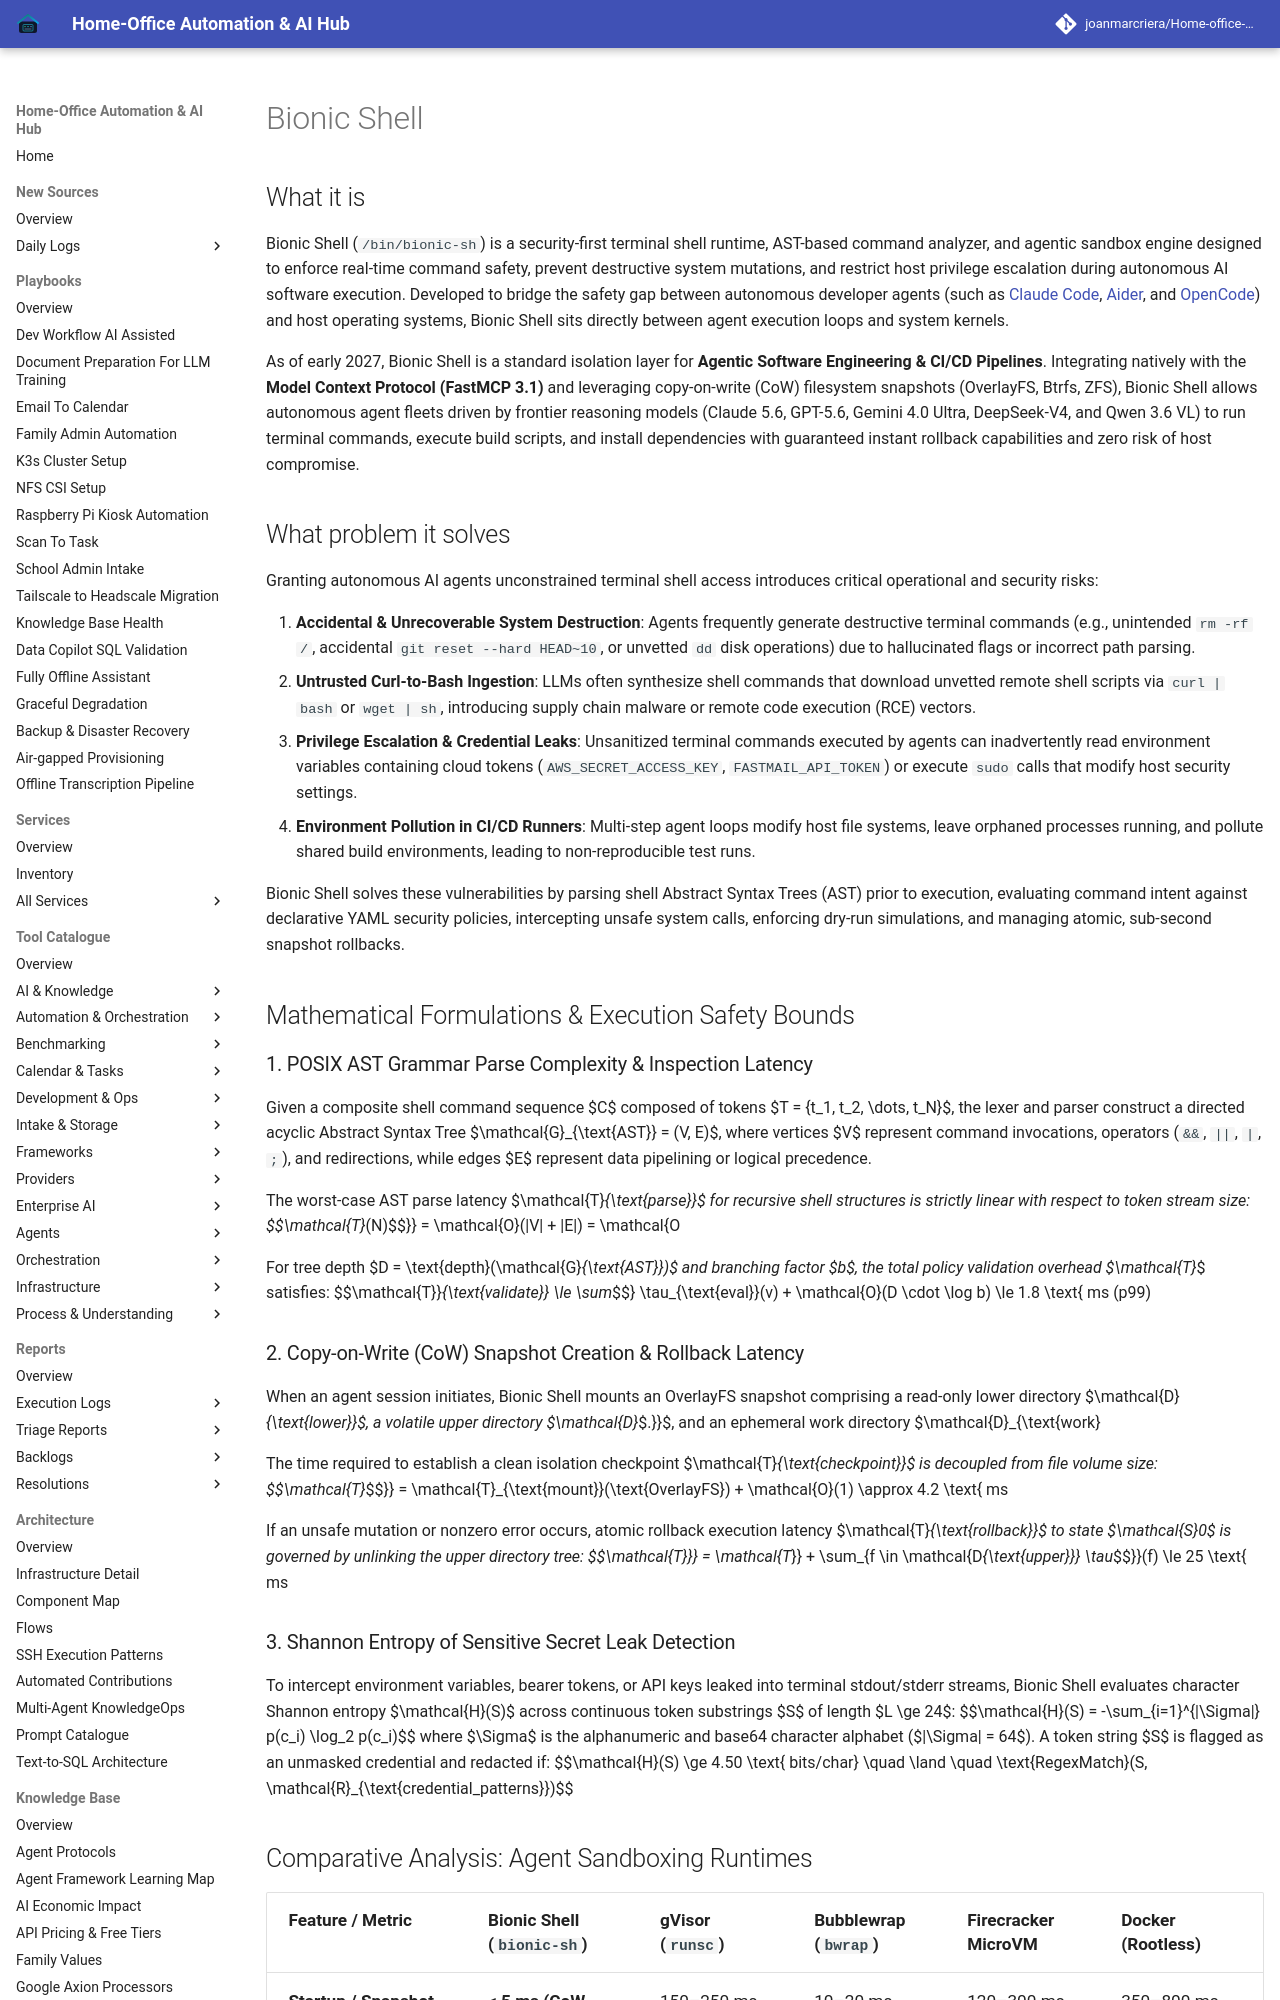

repository: joanmarcriera/Home-office-automations · page: tools/development_ops/bionic-shell/index.html · generator: mkdocs

# Bionic Shell

## What it is
Bionic Shell (`/bin/bionic-sh`) is a security-first terminal shell runtime, AST-based command analyzer, and agentic sandbox engine designed to enforce real-time command safety, prevent destructive system mutations, and restrict host privilege escalation during autonomous AI software execution. Developed to bridge the safety gap between autonomous developer agents (such as [Claude Code](claude-code.md), [Aider](aider.md), and [OpenCode](opencode.md)) and host operating systems, Bionic Shell sits directly between agent execution loops and system kernels.

As of early 2027, Bionic Shell is a standard isolation layer for **Agentic Software Engineering & CI/CD Pipelines**. Integrating natively with the **Model Context Protocol (FastMCP 3.1)** and leveraging copy-on-write (CoW) filesystem snapshots (OverlayFS, Btrfs, ZFS), Bionic Shell allows autonomous agent fleets driven by frontier reasoning models (Claude 5.6, GPT-5.6, Gemini 4.0 Ultra, DeepSeek-V4, and Qwen 3.6 VL) to run terminal commands, execute build scripts, and install dependencies with guaranteed instant rollback capabilities and zero risk of host compromise.

## What problem it solves
Granting autonomous AI agents unconstrained terminal shell access introduces critical operational and security risks:

1. **Accidental & Unrecoverable System Destruction**: Agents frequently generate destructive terminal commands (e.g., unintended `rm -rf /`, accidental `git reset --hard HEAD~10`, or unvetted `dd` disk operations) due to hallucinated flags or incorrect path parsing.
2. **Untrusted Curl-to-Bash Ingestion**: LLMs often synthesize shell commands that download unvetted remote shell scripts via `curl | bash` or `wget | sh`, introducing supply chain malware or remote code execution (RCE) vectors.
3. **Privilege Escalation & Credential Leaks**: Unsanitized terminal commands executed by agents can inadvertently read environment variables containing cloud tokens (`AWS_SECRET_ACCESS_KEY`, `FASTMAIL_API_TOKEN`) or execute `sudo` calls that modify host security settings.
4. **Environment Pollution in CI/CD Runners**: Multi-step agent loops modify host file systems, leave orphaned processes running, and pollute shared build environments, leading to non-reproducible test runs.

Bionic Shell solves these vulnerabilities by parsing shell Abstract Syntax Trees (AST) prior to execution, evaluating command intent against declarative YAML security policies, intercepting unsafe system calls, enforcing dry-run simulations, and managing atomic, sub-second snapshot rollbacks.

## Mathematical Formulations & Execution Safety Bounds

### 1. POSIX AST Grammar Parse Complexity & Inspection Latency
Given a composite shell command sequence $C$ composed of tokens $T = \{t_1, t_2, \dots, t_N\}$, the lexer and parser construct a directed acyclic Abstract Syntax Tree $\mathcal{G}_{\text{AST}} = (V, E)$, where vertices $V$ represent command invocations, operators (`&&`, `||`, `|`, `;`), and redirections, while edges $E$ represent data pipelining or logical precedence.

The worst-case AST parse latency $\mathcal{T}_{\text{parse}}$ for recursive shell structures is strictly linear with respect to token stream size:
$$\mathcal{T}_{\text{parse}} = \mathcal{O}(|V| + |E|) = \mathcal{O}(N)$$

For tree depth $D = \text{depth}(\mathcal{G}_{\text{AST}})$ and branching factor $b$, the total policy validation overhead $\mathcal{T}_{\text{validate}}$ satisfies:
$$\mathcal{T}_{\text{validate}} \le \sum_{v \in V} \tau_{\text{eval}}(v) + \mathcal{O}(D \cdot \log b) \le 1.8 \text{ ms (p99)}$$
